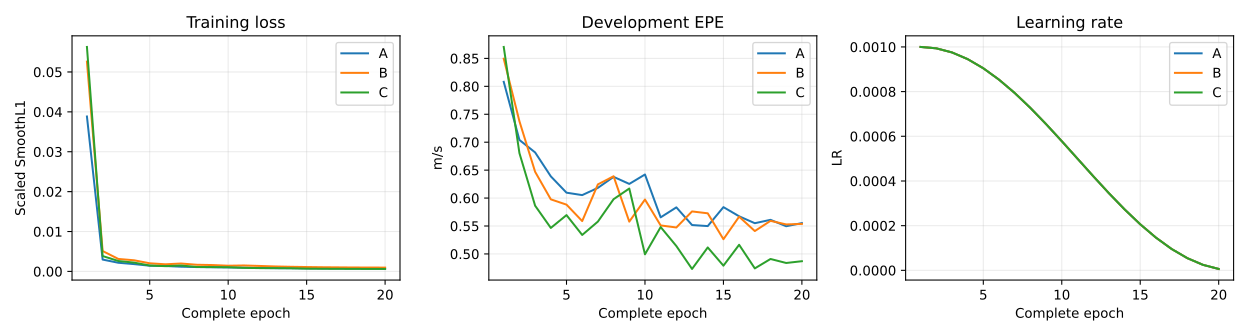

The data file committed next to this chart (first rows):
variant, epoch, training_loss, dev_epe, learning_rate, next_learning_rate, processed_batches, optimizer_updates
A, 1, 0.03884, 0.8081, 0.001, 0.0009938, 115, 115
A, 2, 0.00297, 0.704, 0.0009938, 0.0009755, 230, 230
A, 3, 0.00217, 0.6817, 0.0009755, 0.0009455, 345, 345
A, 4, 0.001834, 0.6388, 0.0009455, 0.0009045, 460, 460
A, 5, 0.00143, 0.6096, 0.0009045, 0.0008536, 575, 575
A, 6, 0.001357, 0.6053, 0.0008536, 0.0007939, 690, 690
A, 7, 0.00118, 0.6183, 0.0007939, 0.000727, 805, 805
A, 8, 0.001091, 0.6379, 0.000727, 0.0006545, 920, 920
A, 9, 0.001046, 0.6253, 0.0006545, 0.0005782, 1035, 1035
A, 10, 0.0009991, 0.6422, 0.0005782, 0.0005, 1150, 1150
A, 11, 0.000936, 0.5655, 0.0005, 0.0004218, 1265, 1265
A, 12, 0.0008642, 0.5833, 0.0004218, 0.0003455, 1380, 1380
A, 13, 0.0008125, 0.5517, 0.0003455, 0.000273, 1495, 1495
A, 14, 0.0007988, 0.5498, 0.000273, 0.0002061, 1610, 1610
A, 15, 0.0007624, 0.5837, 0.0002061, 0.0001464, 1725, 1725
A, 16, 0.0007461, 0.5673, 0.0001464, 9.549150281252631e-05, 1840, 1840
A, 17, 0.0007356, 0.555, 9.549150281252631e-05, 5.4496737905816096e-05, 1955, 1955
A, 18, 0.0007233, 0.561, 5.4496737905816096e-05, 2.447174185242323e-05, 2070, 2070
A, 19, 0.0007129, 0.5495, 2.447174185242323e-05, 6.15582970243117e-06, 2185, 2185
A, 20, 0.0007094, 0.5552, 6.15582970243117e-06, 0.0, 2300, 2300
B, 1, 0.0526, 0.8495, 0.001, 0.0009938, 115, 115
B, 2, 0.005106, 0.7375, 0.0009938, 0.0009755, 230, 230
B, 3, 0.003127, 0.647, 0.0009755, 0.0009455, 345, 345
B, 4, 0.002794, 0.5977, 0.0009455, 0.0009045, 460, 460
B, 5, 0.002038, 0.5882, 0.0009045, 0.0008536, 575, 575
B, 6, 0.001787, 0.5588, 0.0008536, 0.0007939, 690, 690
B, 7, 0.001981, 0.6245, 0.0007939, 0.000727, 805, 805
B, 8, 0.001667, 0.639, 0.000727, 0.0006545, 920, 920
B, 9, 0.001596, 0.5578, 0.0006545, 0.0005782, 1035, 1035
B, 10, 0.001429, 0.5974, 0.0005782, 0.0005, 1150, 1150
B, 11, 0.001491, 0.551, 0.0005, 0.0004218, 1265, 1265
B, 12, 0.001372, 0.5473, 0.0004218, 0.0003455, 1380, 1380
B, 13, 0.001243, 0.5761, 0.0003455, 0.000273, 1495, 1495
B, 14, 0.00116, 0.5727, 0.000273, 0.0002061, 1610, 1610
B, 15, 0.001099, 0.5263, 0.0002061, 0.0001464, 1725, 1725
B, 16, 0.001049, 0.5666, 0.0001464, 9.549150281252631e-05, 1840, 1840
B, 17, 0.001016, 0.5409, 9.549150281252631e-05, 5.4496737905816096e-05, 1955, 1955
B, 18, 0.0009845, 0.5592, 5.4496737905816096e-05, 2.447174185242323e-05, 2070, 2070
B, 19, 0.0009743, 0.5528, 2.447174185242323e-05, 6.15582970243117e-06, 2185, 2185
B, 20, 0.0009586, 0.5537, 6.15582970243117e-06, 0.0, 2300, 2300
C, 1, 0.05627, 0.8705, 0.001, 0.0009938, 115, 115
C, 2, 0.003852, 0.6804, 0.0009938, 0.0009755, 230, 230
C, 3, 0.002607, 0.5863, 0.0009755, 0.0009455, 345, 345
C, 4, 0.00221, 0.5465, 0.0009455, 0.0009045, 460, 460
C, 5, 0.001476, 0.5695, 0.0009045, 0.0008536, 575, 575
C, 6, 0.001321, 0.534, 0.0008536, 0.0007939, 690, 690
C, 7, 0.00148, 0.5579, 0.0007939, 0.000727, 805, 805
C, 8, 0.00111, 0.598, 0.000727, 0.0006545, 920, 920
C, 9, 0.001085, 0.6171, 0.0006545, 0.0005782, 1035, 1035
C, 10, 0.001051, 0.4993, 0.0005782, 0.0005, 1150, 1150
C, 11, 0.0008957, 0.5481, 0.0005, 0.0004218, 1265, 1265
C, 12, 0.0008295, 0.5141, 0.0004218, 0.0003455, 1380, 1380
C, 13, 0.0008207, 0.4731, 0.0003455, 0.000273, 1495, 1495
C, 14, 0.0007862, 0.5116, 0.000273, 0.0002061, 1610, 1610
C, 15, 0.0007017, 0.479, 0.0002061, 0.0001464, 1725, 1725
C, 16, 0.0006699, 0.5163, 0.0001464, 9.549150281252631e-05, 1840, 1840
C, 17, 0.0006535, 0.4741, 9.549150281252631e-05, 5.4496737905816096e-05, 1955, 1955
C, 18, 0.0006358, 0.4909, 5.4496737905816096e-05, 2.447174185242323e-05, 2070, 2070
C, 19, 0.000623, 0.4838, 2.447174185242323e-05, 6.15582970243117e-06, 2185, 2185
C, 20, 0.0006168, 0.487, 6.15582970243117e-06, 0.0, 2300, 2300
